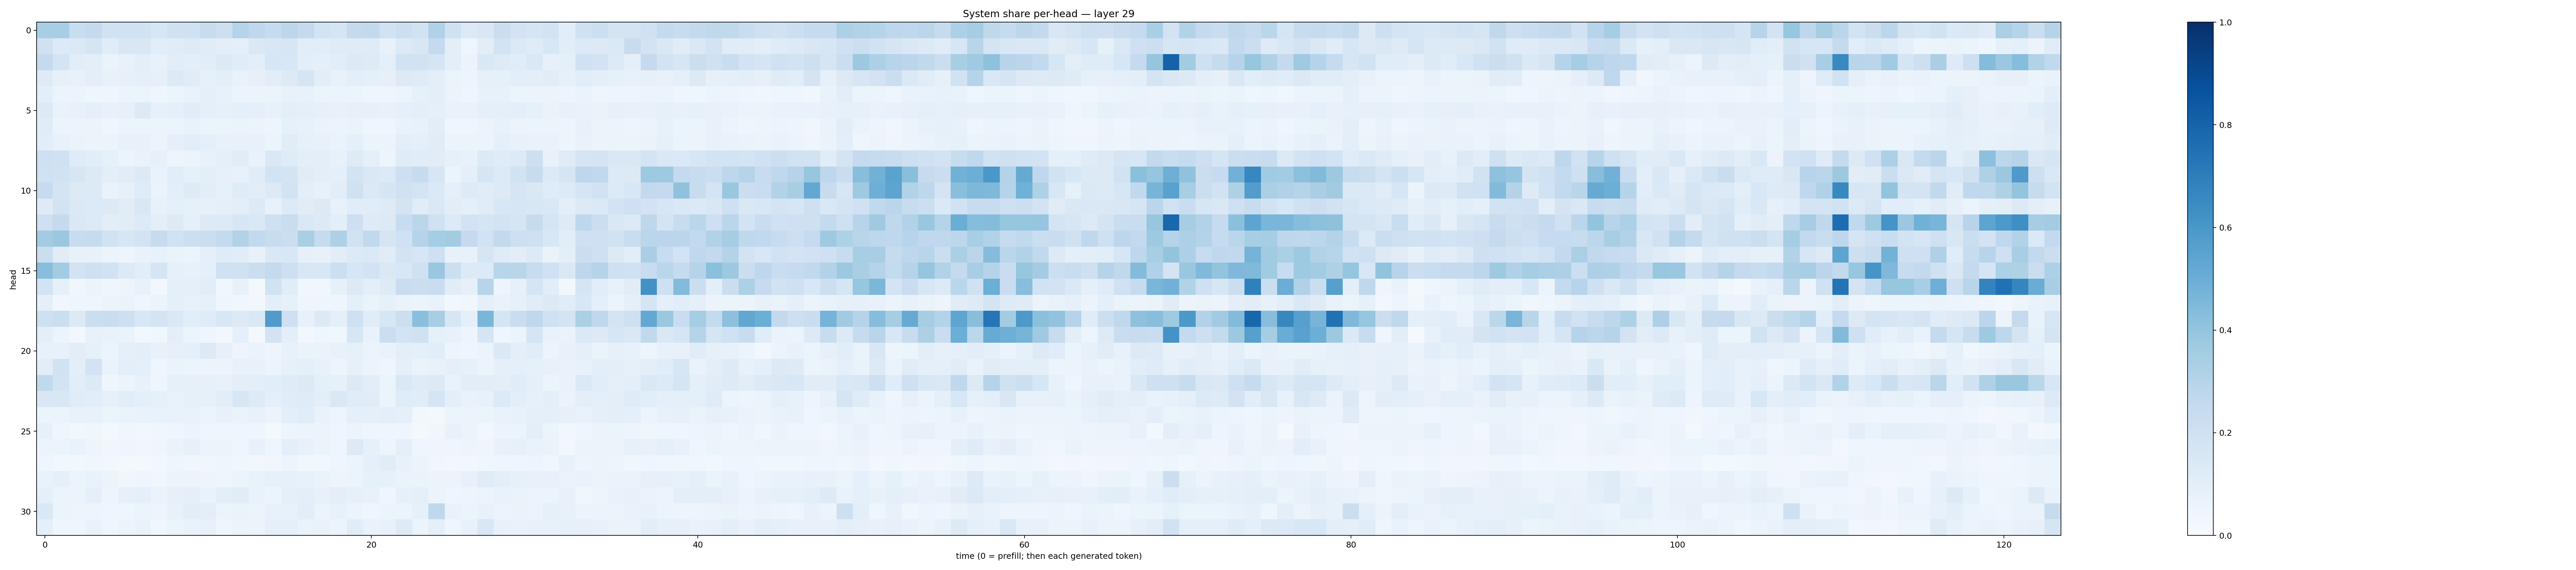

Source data for this figure (header and first rows):
0.3400589, 0.34391412, 0.23072146, 0.25258037, 0.19284227, 0.19495524, 0.19294225, 0.16101544, 0.19686128, 0.19620329, 0.23700725, 0.21108569, 0.30271438, 0.26569727, 0.24621671, 0.27822033, 0.25061414, 0.1839432, 0.16700304, 0.2526315, 0.26076403, 0.19324738, 0.21662724, 0.1951774
0.1961, 0.134, 0.1393, 0.1695, 0.1145, 0.1514, 0.1493, 0.1068, 0.1158, 0.1216, 0.1147, 0.101, 0.08631, 0.142, 0.1537, 0.1582, 0.1092, 0.1055, 0.1188, 0.121, 0.1194, 0.07122, 0.1257, 0.1489
0.2525, 0.1766, 0.104, 0.09572, 0.06357, 0.07503, 0.0954, 0.07659, 0.1048, 0.09429, 0.1052, 0.1281, 0.116, 0.09447, 0.1565, 0.1534, 0.1004, 0.09125, 0.108, 0.1294, 0.1225, 0.08781, 0.1907, 0.1908
0.1213, 0.07931, 0.07266, 0.09674, 0.07222, 0.08049, 0.08693, 0.07963, 0.1308, 0.1129, 0.08447, 0.09945, 0.06696, 0.0795, 0.1053, 0.1259, 0.1717, 0.1054, 0.07057, 0.1001, 0.09226, 0.08026, 0.1321, 0.1181
0.09722, 0.05505, 0.05148, 0.04561, 0.0465, 0.05222, 0.05259, 0.04475, 0.0599, 0.06983, 0.08966, 0.07748, 0.06043, 0.05714, 0.05342, 0.07493, 0.07293, 0.06022, 0.05333, 0.05399, 0.04418, 0.0465, 0.06077, 0.08319
0.128, 0.06824, 0.07146, 0.09036, 0.07763, 0.08065, 0.1295, 0.0803, 0.0863, 0.11, 0.09153, 0.08377, 0.08803, 0.091, 0.07764, 0.1011, 0.08987, 0.07851, 0.07388, 0.08154, 0.08026, 0.07766, 0.08881, 0.09984
0.1097, 0.05405, 0.05526, 0.05178, 0.04475, 0.05978, 0.06033, 0.05079, 0.05173, 0.06699, 0.06176, 0.06238, 0.06485, 0.0621, 0.04755, 0.08386, 0.07036, 0.0638, 0.06057, 0.06467, 0.04606, 0.04675, 0.0665, 0.07526
0.1085, 0.0741, 0.06557, 0.06003, 0.06013, 0.07652, 0.073, 0.05646, 0.08756, 0.1046, 0.08966, 0.07634, 0.07232, 0.07092, 0.05983, 0.1097, 0.08551, 0.07262, 0.06447, 0.08933, 0.05897, 0.05887, 0.09718, 0.08654
0.2082, 0.2022, 0.1192, 0.1078, 0.08272, 0.061, 0.06957, 0.08028, 0.04986, 0.05685, 0.0712, 0.09271, 0.1131, 0.06754, 0.1422, 0.1207, 0.0946, 0.09665, 0.07699, 0.1229, 0.0886, 0.05064, 0.1172, 0.1162
0.2007, 0.188, 0.1588, 0.1273, 0.09587, 0.1131, 0.1254, 0.06683, 0.1085, 0.08471, 0.1012, 0.07825, 0.07598, 0.1157, 0.1865, 0.1738, 0.1098, 0.09995, 0.0926, 0.1841, 0.1474, 0.1351, 0.2111, 0.2444
0.2468, 0.174, 0.1286, 0.1324, 0.06681, 0.08068, 0.121, 0.06624, 0.1002, 0.1217, 0.1046, 0.08557, 0.1194, 0.1029, 0.1302, 0.1873, 0.09915, 0.07761, 0.104, 0.1968, 0.1393, 0.1679, 0.197, 0.1755
0.1212, 0.1807, 0.1379, 0.1331, 0.1271, 0.1128, 0.1491, 0.07097, 0.09065, 0.08342, 0.08059, 0.08755, 0.09998, 0.1273, 0.076, 0.1291, 0.1099, 0.1314, 0.07511, 0.1154, 0.1135, 0.1221, 0.1778, 0.116
0.2047, 0.2528, 0.1447, 0.134, 0.1032, 0.1117, 0.1348, 0.09881, 0.1304, 0.08995, 0.1255, 0.1281, 0.1574, 0.1425, 0.2044, 0.2308, 0.1439, 0.1272, 0.09897, 0.2111, 0.1247, 0.131, 0.2403, 0.2834
0.3584, 0.3811, 0.2351, 0.2459, 0.1878, 0.1606, 0.1834, 0.2429, 0.1951, 0.2187, 0.2199, 0.2559, 0.313, 0.2594, 0.2392, 0.2214, 0.3387, 0.2494, 0.3269, 0.1907, 0.2641, 0.1696, 0.2012, 0.3026
0.2219, 0.1101, 0.07285, 0.07061, 0.05559, 0.04999, 0.06953, 0.07241, 0.06492, 0.05453, 0.09045, 0.1208, 0.1156, 0.0753, 0.142, 0.1527, 0.08033, 0.07777, 0.103, 0.1339, 0.1369, 0.1108, 0.1871, 0.1605
0.4273, 0.3593, 0.1813, 0.2049, 0.1891, 0.126, 0.1069, 0.168, 0.08247, 0.07122, 0.09215, 0.2004, 0.1966, 0.2212, 0.256, 0.2111, 0.1497, 0.1545, 0.2149, 0.1612, 0.1798, 0.1404, 0.1559, 0.2008
0.1861, 0.08358, 0.03627, 0.05428, 0.04492, 0.04981, 0.07063, 0.03105, 0.09033, 0.08868, 0.1021, 0.03788, 0.07319, 0.02085, 0.195, 0.1162, 0.0381, 0.03405, 0.08398, 0.126, 0.09529, 0.1229, 0.2293, 0.2234
0.08809, 0.03316, 0.04091, 0.04195, 0.05947, 0.06463, 0.04669, 0.05877, 0.08827, 0.073, 0.08395, 0.04036, 0.03689, 0.0254, 0.0942, 0.08219, 0.04561, 0.04465, 0.04519, 0.09084, 0.06355, 0.08533, 0.06355, 0.05225
0.2048, 0.2236, 0.13, 0.2193, 0.2314, 0.2117, 0.1554, 0.1785, 0.1456, 0.1075, 0.1176, 0.1545, 0.1262, 0.1438, 0.5809, 0.2057, 0.07585, 0.1261, 0.08804, 0.2036, 0.1139, 0.1585, 0.215, 0.4256
0.1001, 0.0522, 0.02939, 0.07175, 0.06641, 0.06392, 0.02823, 0.03701, 0.09819, 0.05447, 0.04104, 0.029, 0.09266, 0.02158, 0.1816, 0.09654, 0.03089, 0.03943, 0.03877, 0.1575, 0.06789, 0.225, 0.1829, 0.1971
0.0754, 0.07302, 0.1024, 0.08269, 0.05092, 0.09346, 0.09663, 0.07119, 0.07892, 0.09039, 0.1274, 0.08028, 0.05011, 0.06344, 0.04897, 0.0742, 0.06429, 0.06318, 0.07117, 0.08358, 0.05863, 0.06654, 0.09831, 0.09285
0.1052, 0.1933, 0.09431, 0.1831, 0.06399, 0.09703, 0.09289, 0.04413, 0.06627, 0.05927, 0.05569, 0.05769, 0.07545, 0.07246, 0.06089, 0.08484, 0.09108, 0.07785, 0.04814, 0.08212, 0.05478, 0.04209, 0.09357, 0.06519
0.262, 0.1852, 0.1064, 0.1311, 0.04436, 0.05745, 0.07218, 0.0451, 0.08569, 0.08156, 0.08309, 0.07127, 0.09827, 0.09488, 0.108, 0.1172, 0.1283, 0.093, 0.08359, 0.126, 0.103, 0.05234, 0.1425, 0.1208
0.1504, 0.15, 0.114, 0.1082, 0.07898, 0.1085, 0.09152, 0.08227, 0.06795, 0.083, 0.07876, 0.1047, 0.1638, 0.1223, 0.08896, 0.1143, 0.1206, 0.09684, 0.1428, 0.1168, 0.112, 0.05149, 0.1198, 0.1166
0.06053, 0.05633, 0.07304, 0.07341, 0.05943, 0.066, 0.06848, 0.06826, 0.06694, 0.06847, 0.06053, 0.07597, 0.06301, 0.07398, 0.05543, 0.09473, 0.1164, 0.07001, 0.04697, 0.09133, 0.09257, 0.09487, 0.09254, 0.02722
0.0788, 0.04497, 0.02972, 0.03624, 0.023, 0.03493, 0.03118, 0.03447, 0.04291, 0.05857, 0.04072, 0.04138, 0.04347, 0.04515, 0.02009, 0.05062, 0.0583, 0.05845, 0.04435, 0.05733, 0.0449, 0.03975, 0.04107, 0.01984
0.0579, 0.05114, 0.06816, 0.04859, 0.03377, 0.04299, 0.03622, 0.04104, 0.06329, 0.08127, 0.05514, 0.05208, 0.04627, 0.07066, 0.0396, 0.09538, 0.07704, 0.06007, 0.04057, 0.1298, 0.08221, 0.04896, 0.08902, 0.04002
0.04418, 0.03074, 0.02742, 0.03613, 0.02893, 0.02283, 0.01572, 0.02879, 0.03957, 0.03408, 0.03732, 0.04249, 0.03837, 0.02852, 0.03185, 0.04826, 0.02783, 0.02954, 0.04391, 0.0534, 0.09313, 0.1112, 0.07084, 0.05177
0.06756, 0.08682, 0.0594, 0.06722, 0.05467, 0.03306, 0.04541, 0.0372, 0.05868, 0.05617, 0.04969, 0.03971, 0.05304, 0.06749, 0.08254, 0.08468, 0.07704, 0.06301, 0.05, 0.05879, 0.08505, 0.08441, 0.06497, 0.06608
0.08748, 0.06088, 0.05772, 0.09013, 0.05021, 0.08112, 0.08828, 0.06482, 0.08083, 0.08824, 0.06993, 0.09422, 0.1099, 0.06868, 0.05096, 0.08718, 0.09387, 0.07182, 0.09792, 0.0786, 0.07354, 0.04381, 0.07934, 0.09117
0.1407, 0.05992, 0.04753, 0.05016, 0.04491, 0.04516, 0.05884, 0.04977, 0.07373, 0.1044, 0.09903, 0.06058, 0.0648, 0.05894, 0.07318, 0.07124, 0.102, 0.06239, 0.07218, 0.05892, 0.04201, 0.05179, 0.06015, 0.0842
0.08829, 0.04239, 0.04215, 0.06822, 0.04112, 0.05659, 0.06938, 0.03256, 0.05965, 0.06957, 0.07616, 0.04173, 0.05122, 0.05602, 0.09049, 0.08886, 0.06449, 0.06879, 0.05122, 0.114, 0.06705, 0.07244, 0.1218, 0.05889
